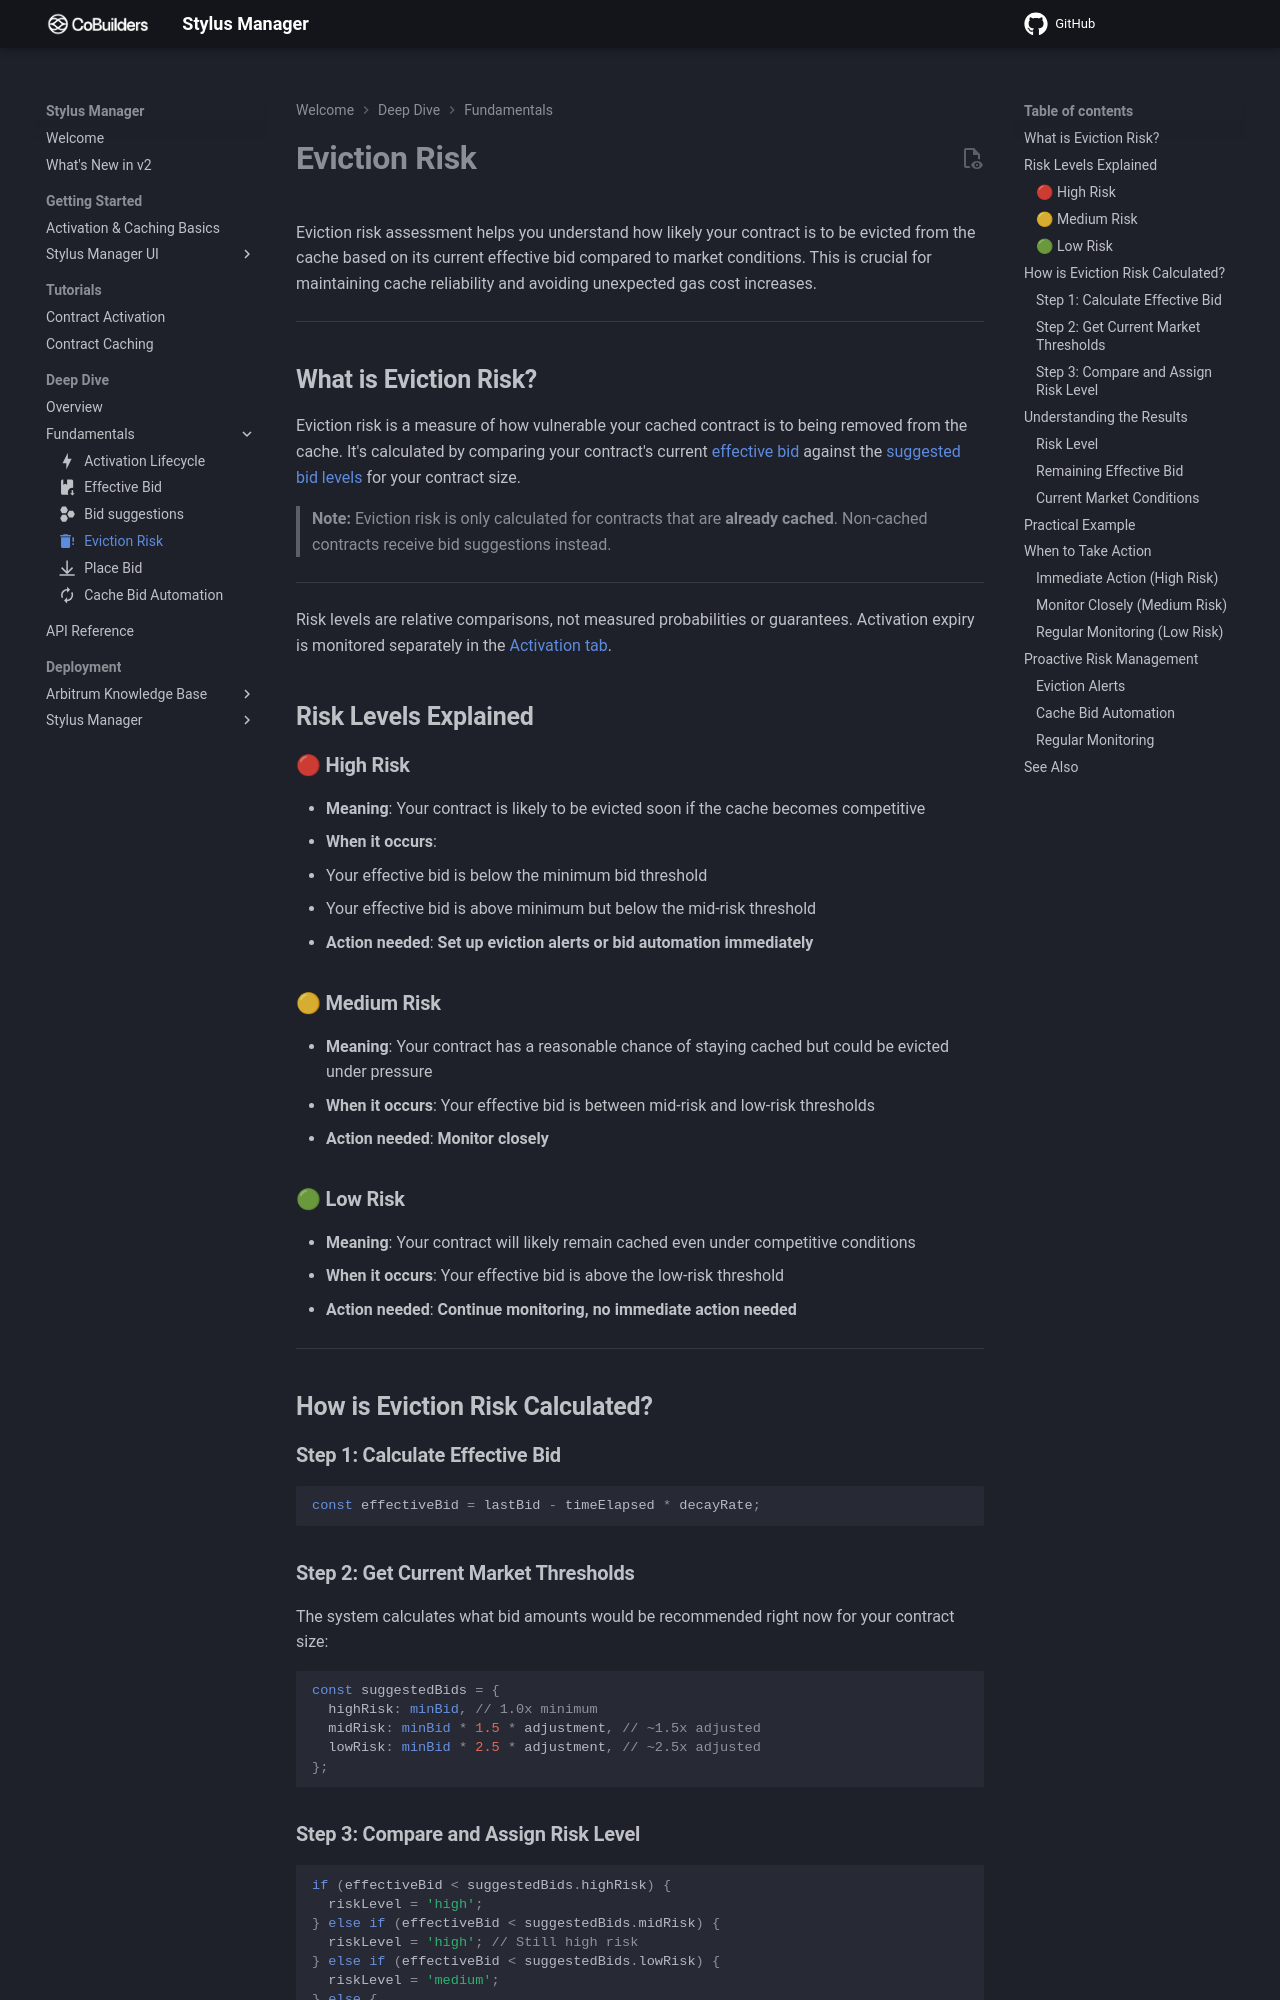

repository: CoBuilders-xyz/stylus-cm-deploy · page: deep-dive/eviction-risk/index.html · generator: mkdocs

---
icon: material/delete-alert
---

# **Eviction Risk**

Eviction risk assessment helps you understand how likely your contract is to be evicted from the cache based on its current effective bid compared to market conditions. This is crucial for maintaining cache reliability and avoiding unexpected gas cost increases.

---

## **What is Eviction Risk?**

Eviction risk is a measure of how vulnerable your cached contract is to being removed from the cache. It's calculated by comparing your contract's current [effective bid](effective-bid.md) against the [suggested bid levels](bid-suggestions.md) for your contract size.

> **Note:** Eviction risk is only calculated for contracts that are **already cached**. Non-cached contracts receive bid suggestions instead.

---

Risk levels are relative comparisons, not measured probabilities or guarantees. Activation expiry is monitored separately in the [Activation tab](activation-lifecycle.md).

## **Risk Levels Explained**

### **🔴 High Risk**

- **Meaning**: Your contract is likely to be evicted soon if the cache becomes competitive
- **When it occurs**:
  - Your effective bid is below the minimum bid threshold
  - Your effective bid is above minimum but below the mid-risk threshold
- **Action needed**: **Set up eviction alerts or bid automation immediately**

### **🟡 Medium Risk**

- **Meaning**: Your contract has a reasonable chance of staying cached but could be evicted under pressure
- **When it occurs**: Your effective bid is between mid-risk and low-risk thresholds
- **Action needed**: **Monitor closely**

### **🟢 Low Risk**

- **Meaning**: Your contract will likely remain cached even under competitive conditions
- **When it occurs**: Your effective bid is above the low-risk threshold
- **Action needed**: **Continue monitoring, no immediate action needed**

---

## **How is Eviction Risk Calculated?**

### **Step 1: Calculate Effective Bid**

```typescript
const effectiveBid = lastBid - timeElapsed * decayRate;
```
